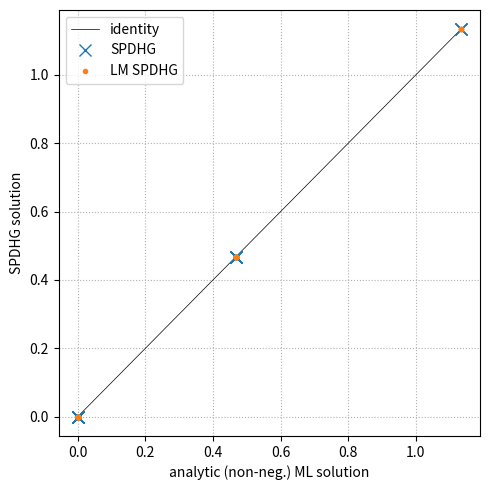

Reproduce this figure in Python.
# minimal example for LM SPDHG for poisson distributed data with trivial fwd model

import numpy as np
import matplotlib.pyplot as plt

plt.ion()

#---------------------------------------------------------------------------------------------
def fwd(x, sens):
  return x*sens

#---------------------------------------------------------------------------------------------
def back(y, sens): 
  return (y*sens).sum()

#---------------------------------------------------------------------------------------------
def fwd_lm(x, sens, events):
  return x*sens[events]

#---------------------------------------------------------------------------------------------
def back_lm(y, sens, events): 
  return (y*sens[events]).sum()

#---------------------------------------------------------------------------------------------
def cost(x, sens, b, contam):
  x_fwd = fwd(x, sens) + contam

  return x_fwd[0] - b[0]*np.log(x_fwd[0]) + x_fwd[1] - b[1]*np.log(x_fwd[1])

#---------------------------------------------------------------------------------------------
def ML(sens, b, contam):
  """ analystic expression for ML solution
      sens   ... system matrix
      b      ... measurement
      contam ... additive contaminations
  """
  A = (sens[0] + sens[1])*sens[0]*sens[1]
  B = (sens[0] + sens[1])*(sens[0]*contam[1] + sens[1]*contam[0]) - sens[0]*sens[1]*(b[0] + b[1])
  C = (sens[0] + sens[1])*contam[0]*contam[1] - sens[0]*b[0]*contam[1] - sens[1]*b[1]*contam[0]
  
  p = B/A
  q = C/A
  
  return (-p/2) + np.sqrt(((p**2)/4) - q)

#---------------------------------------------------------------------------------------------
def MLEM(x, sens, b, contam, niter = 100):
  back_ones = back(np.ones(2), sens)

  for i in range(niter):
    x_fwd = fwd(x,sens) + contam
    x    *= (back(b/x_fwd, sens)/ back_ones)

  return x

#---------------------------------------------------------------------------------------------
def SPDHG(sens, b, contam, niter = 100, rho = 0.999, gamma = 1, verbose = False):

  # probability that a subset gets chosen (using 2 subsets)
  p_p = 0.5  

  S = gamma*rho/sens
  T = p_p*(rho/(gamma*sens)).min()

  x = 0
  y = (b == 0).astype(float)

  z    = back(y, sens)
  zbar = z.copy()

  for i in range(niter):
    ss = np.random.randint(0,2)

    x = np.clip(x - T*zbar, 0, None)
    if verbose: print(i, ss, x)
    
    y_plus = y[ss]+ S[ss]*(fwd(x, sens[ss]) + contam[ss])
    
    # apply the prox for the dual of the poisson logL
    y_plus = 0.5*(y_plus + 1 - np.sqrt((y_plus - 1)**2 + 4*S[ss]*b[ss]))
   
    dz = back(y_plus - y[ss], sens[ss])
    
    # update variables
    z     = z + dz
    y[ss] = y_plus.copy()
    zbar  = z + dz/p_p

  return x

#---------------------------------------------------------------------------------------------
def SPDHG_LM(sens, events, mu, contam_list, 
             niter = 100, rho = 0.999, gamma = 1, verbose = False, precond = True):

  # probability that a subset gets chosen (using 2 subsets)
  p_p = 0.5  

  if precond:
    S = [gamma*rho/fwd_lm(1,sens,events[slice(x,None,2)]) for x in [0,1]]
    T = rho/(gamma*back(np.ones(2),sens))
  else:
    S = 2*[gamma*rho / np.linalg.norm(sens)] 
    T = rho / (gamma*np.linalg.norm(sens)) 

  x = 0

  # dual variable for "lists"
  y = np.zeros(events.shape)

  # dual variable for "histograms"
  yh = np.ones(sens.shape)
  yh[events] = 0

  z    = back(yh, sens)
  zbar = z.copy()

  for i in range(niter):
    iss = np.random.randint(0,2)
    ss  = slice(iss,None,2)

    x = np.clip(x - T*zbar, 0, None)
    if verbose: print(i, ss, x)

    y_plus = y[ss] + S[iss]*(fwd_lm(x, sens, events[ss]) + contam_list[ss])
    
    # apply the prox for the dual of the poisson logL
    y_plus = 0.5*(y_plus + 1 - np.sqrt((y_plus - 1)**2 + 4*S[iss]*mu[ss]))
    
    dz = back_lm((y_plus - y[ss])/mu[ss], sens, events[ss])
    
    # update variables
    z     = z + dz
    y[ss] = y_plus.copy()
    zbar  = z + dz/p_p

  return x

#---------------------------------------------------------------------------------------------

sens   = np.array([1,0.5])
contam = np.array([0.2,0.1])

# simulate data
xtrue = 0.1
ytrue = fwd(xtrue, sens) + contam

seeds   = np.arange(50)

niter = 500
gamma = 1/xtrue

xML       = np.zeros(seeds.shape[0]) 
xSPDHG    = np.zeros(seeds.shape[0]) 
xSPDHG_LM = np.zeros(seeds.shape[0]) 


for i, seed in enumerate(seeds):
  np.random.seed(seed)
  
  # generate noise realization (histogram)
  b = np.random.poisson(ytrue)

  # we need >= 2 counts in order to have 2 subsets in LM
  # analystic ML solution
  xML[i] = ML(sens, b, contam)
  # histogram SPDHG
  xSPDHG[i] = SPDHG(sens, b, contam, niter = niter, gamma = gamma, verbose = False)
 
  if b.sum() > 0:
    # generate LM events stream
    events = np.zeros(b.sum(), dtype = np.uint8)
    events[b[0]:] = 1 

    # shuffle the LM events
    tmp = np.arange(events.shape[0])
    np.random.shuffle(tmp)
    events = events[tmp]

    # counts for each LOR in LM stream
    mu = b[events]

    xSPDHG_LM[i] = SPDHG_LM(sens, events, mu, contam[events], niter = niter, gamma = gamma, 
                            verbose = False, precond = True)
  else:
    xSPDHG_LM[i] = 0
  

xML2 = np.clip(xML,0,None)

print('SPDHG    max diff vs non-neg ML', np.abs(xSPDHG - xML2).max())
print('SPDHG_LM max diff vs non-neg ML', np.abs(xSPDHG_LM - xML2).max())

fig, ax = plt.subplots(figsize = (5,5))
ax.plot([xML2.min(),xML2.max()],[xML2.min(),xML2.max()],'k-',lw=0.5,label='identity')
ax.plot(xML2,xSPDHG, 'x', label = 'SPDHG', ms = 8)
ax.plot(xML2,xSPDHG_LM, '.', label = 'LM SPDHG')
ax.grid(ls = ':')
ax.legend()
ax.set_xlabel('analytic (non-neg.) ML solution')
ax.set_ylabel('SPDHG solution')
fig.tight_layout()
fig.show()
